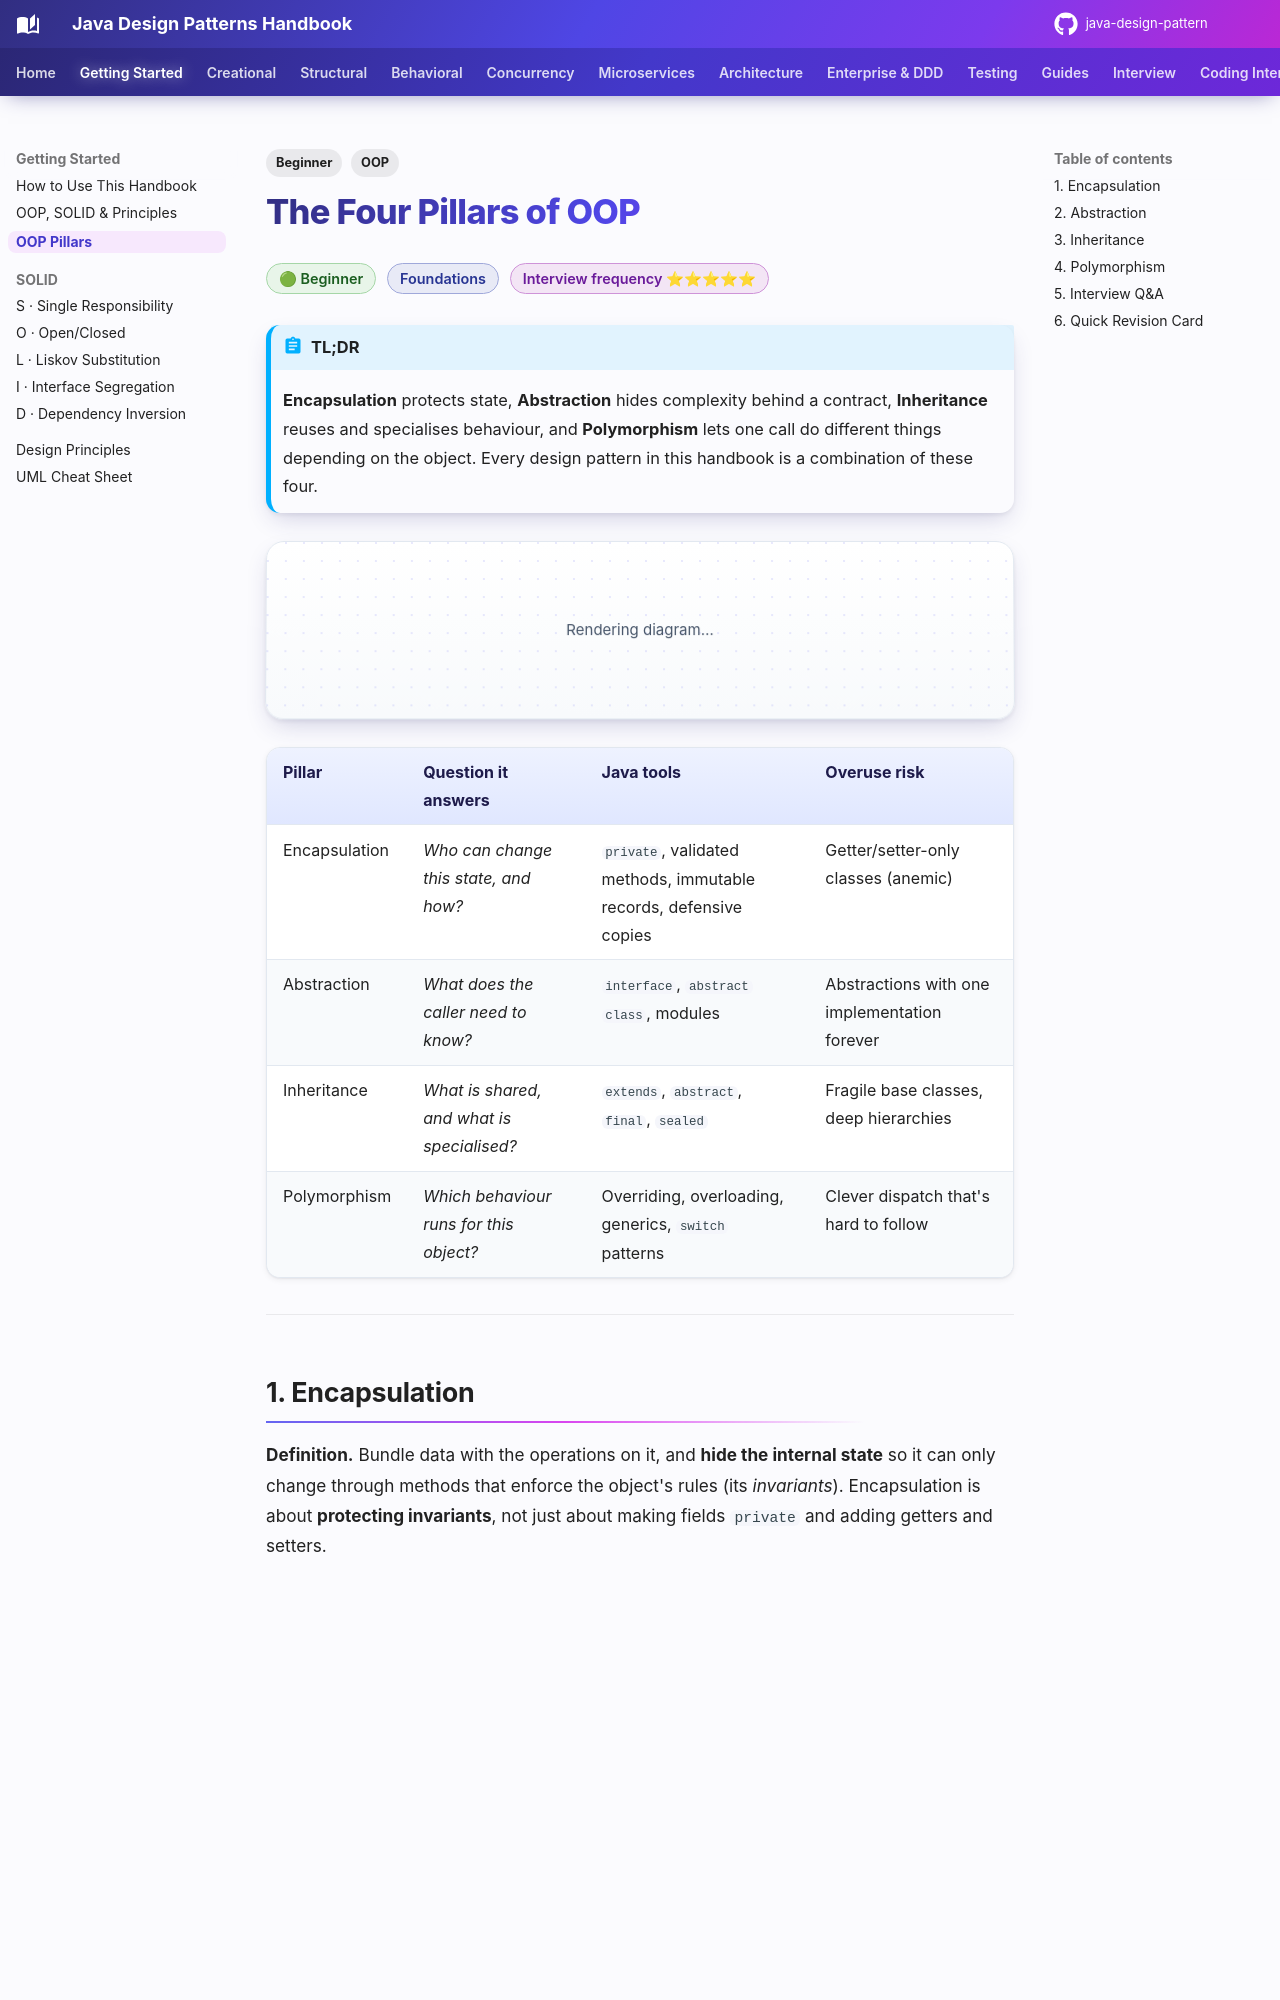

repository: khiruashish/java-design-pattern · page: getting-started/oop-pillars/index.html · generator: mkdocs

---
tags:
  - OOP
  - Beginner
---

# The Four Pillars of OOP

<span class="badge badge--beginner">🟢 Beginner</span>
<span class="badge badge--category">Foundations</span>
<span class="badge badge--interview">Interview frequency ⭐⭐⭐⭐⭐</span>

!!! abstract "TL;DR"
    **Encapsulation** protects state, **Abstraction** hides complexity behind a contract, **Inheritance** reuses
    and specialises behaviour, and **Polymorphism** lets one call do different things depending on the object. Every
    design pattern in this handbook is a combination of these four.

```mermaid
flowchart LR
    E[🔒 Encapsulation<br/>protect invariants] --> A[🎭 Abstraction<br/>depend on what, not how]
    A --> P[🔀 Polymorphism<br/>one call, many behaviours]
    I[🧬 Inheritance<br/>is-a reuse] --> P
    P --> DP[Design patterns<br/>Strategy, State, Decorator, …]
```

| Pillar | Question it answers | Java tools | Overuse risk |
|---|---|---|---|
| Encapsulation | *Who can change this state, and how?* | `private`, validated methods, immutable records, defensive copies | Getter/setter-only classes (anemic) |
| Abstraction | *What does the caller need to know?* | `interface`, `abstract class`, modules | Abstractions with one implementation forever |
| Inheritance | *What is shared, and what is specialised?* | `extends`, `abstract`, `final`, `sealed` | Fragile base classes, deep hierarchies |
| Polymorphism | *Which behaviour runs for this object?* | Overriding, overloading, generics, `switch` patterns | Clever dispatch that's hard to follow |

---
